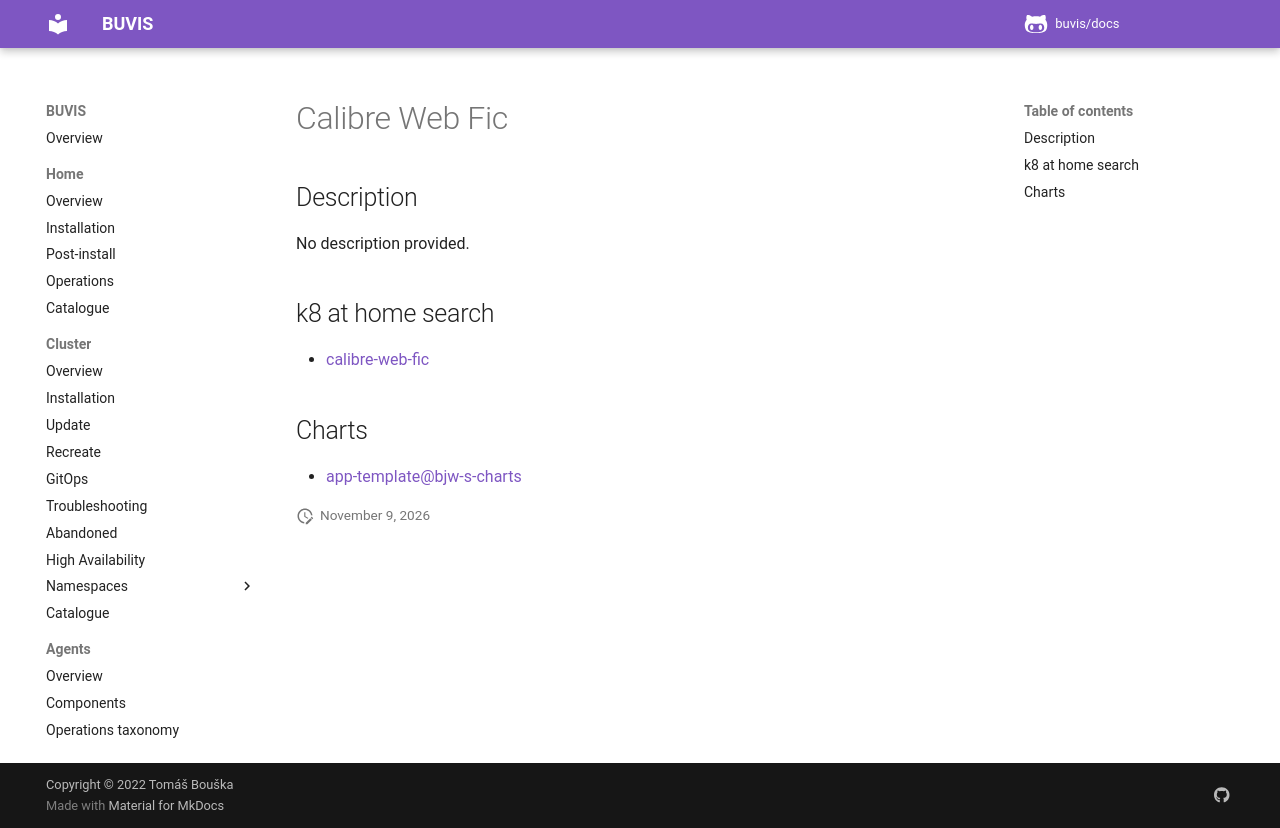

repository: buvis/docs · page: cluster/catalogue/calibre-web-fic/index.html · generator: mkdocs

# Calibre Web Fic

## Description

No description provided.

## k8 at home search

- [calibre-web-fic](https://nanne.dev/k8s-at-home-search/#/calibre-web-fic)

## Charts

- [app-template@bjw-s-charts](https://bjw-s.github.io/helm-charts/)
